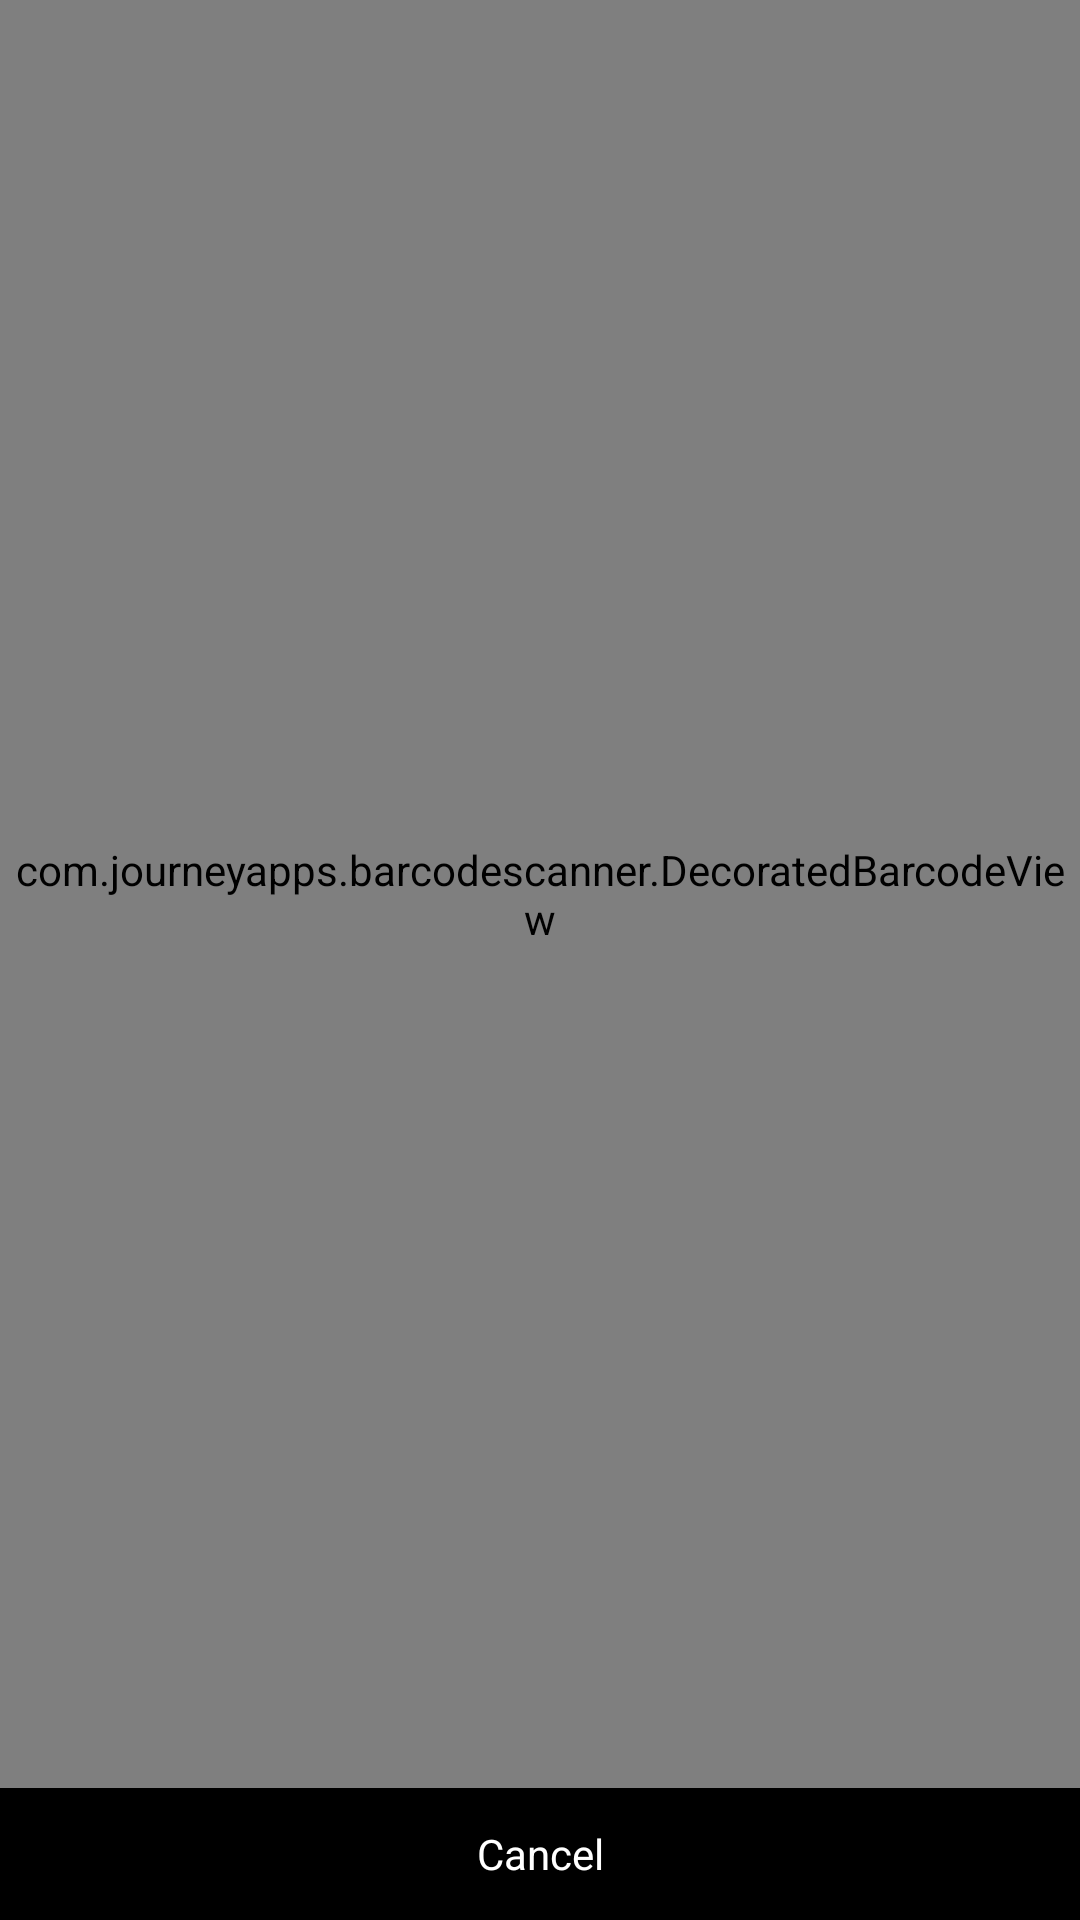

This screen was rendered from an Android layout file. Write that file and the resources it references.
<!-- AndroidManifest.xml: application theme Theme.Syncthing -->
<!-- res/layout/activity_qr_scanner.xml -->
<?xml version="1.0" encoding="utf-8"?>
<LinearLayout xmlns:android="http://schemas.android.com/apk/res/android"
	android:layout_width="match_parent"
	android:layout_height="match_parent"
	android:orientation="vertical">

	<com.journeyapps.barcodescanner.DecoratedBarcodeView
		android:id="@+id/bar_code_scanner_view"
		android:layout_width="match_parent"
		android:layout_height="0dp"
		android:layout_weight="1" />

	<TextView
		android:id="@+id/cancel_button"
		android:layout_width="match_parent"
		android:layout_height="@dimen/button_height"
		android:background="@android:color/black"
		android:fontFamily="sans-serif"
		android:gravity="center"
		android:text="@string/cancel_title"
		android:textColor="@android:color/white"
		android:textSize="14sp" />

</LinearLayout>
<!-- resources referenced by this layout -->
<resources>
  <dimen name="button_height">44dp</dimen>
  <string name="cancel_title">Cancel</string>
  <style name="Theme.Syncthing" parent="Base.Theme.Syncthing">
  		
  		<item name="android:windowLightStatusBar">true</item>
  		<item name="android:windowLightNavigationBar" tools:ignore="NewApi">true</item>
  
  	</style>
  <color name="md_theme_primary">#006194</color>
  <color name="md_theme_onPrimary">#FFFFFF</color>
  <color name="md_theme_primaryContainer">#007BBA</color>
  <color name="md_theme_onPrimaryContainer">#FDFCFF</color>
  <color name="md_theme_secondary">#006780</color>
  <color name="md_theme_onSecondary">#FFFFFF</color>
  <color name="md_theme_secondaryContainer">#36B3D9</color>
  <color name="md_theme_onSecondaryContainer">#004152</color>
  <color name="md_theme_tertiary">#006389</color>
  <color name="md_theme_onTertiary">#FFFFFF</color>
  <color name="md_theme_tertiaryContainer">#007DAC</color>
  <color name="md_theme_onTertiaryContainer">#FCFCFF</color>
  <color name="md_theme_error">#BA1A1A</color>
  <color name="md_theme_onError">#FFFFFF</color>
  <color name="md_theme_errorContainer">#FFDAD6</color>
  <color name="md_theme_onErrorContainer">#93000A</color>
  <color name="md_theme_background">#F7F9FF</color>
  <color name="md_theme_onBackground">#181C20</color>
  <color name="md_theme_surface">#f7f9ff</color>
  <color name="md_theme_onSurface">#1C1B1B</color>
  <color name="md_theme_surfaceVariant">#E1E2E6</color>
  <color name="md_theme_onSurfaceVariant">#45474A</color>
  <color name="md_theme_outline">#75777B</color>
  <color name="md_theme_outlineVariant">#C5C6CA</color>
  <color name="md_theme_inverseSurface">#313030</color>
  <color name="md_theme_inverseOnSurface">#F4F0EF</color>
  <color name="md_theme_inversePrimary">#93CCFF</color>
  <color name="md_theme_primaryFixed">#CCE5FF</color>
  <color name="md_theme_onPrimaryFixed">#001D31</color>
  <color name="md_theme_primaryFixedDim">#93CCFF</color>
  <color name="md_theme_onPrimaryFixedVariant">#004B73</color>
  <color name="md_theme_secondaryFixed">#B8EAFF</color>
  <color name="md_theme_onSecondaryFixed">#001F28</color>
  <color name="md_theme_secondaryFixedDim">#61D4FB</color>
  <color name="md_theme_onSecondaryFixedVariant">#004D61</color>
  <color name="md_theme_tertiaryFixed">#C5E7FF</color>
  <color name="md_theme_onTertiaryFixed">#001E2D</color>
  <color name="md_theme_tertiaryFixedDim">#80CFFF</color>
  <color name="md_theme_onTertiaryFixedVariant">#004C6A</color>
  <color name="md_theme_surfaceDim">#DDD9D9</color>
  <color name="md_theme_surfaceBright">#f7f9ff</color>
  <color name="md_theme_surfaceContainerLowest">#FFFFFF</color>
  <color name="md_theme_surfaceContainerLow">#F6F3F2</color>
  <color name="md_theme_surfaceContainer">#F1EDEC</color>
  <color name="md_theme_surfaceContainerHigh">#f7f9ff</color>
  <color name="md_theme_surfaceContainerHighest">#E5E2E1</color>
</resources>
